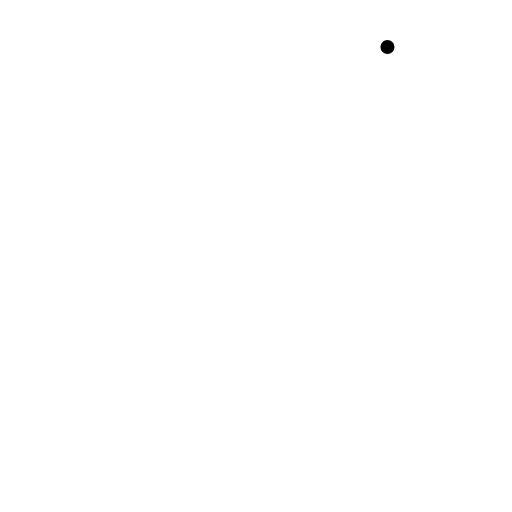
t = 0.00 s
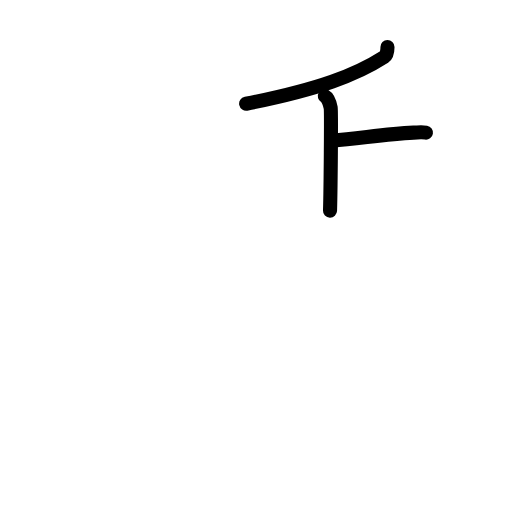
t = 2.60 s
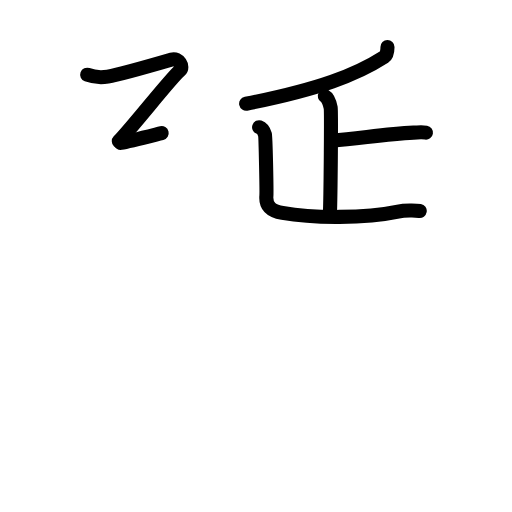
t = 5.20 s
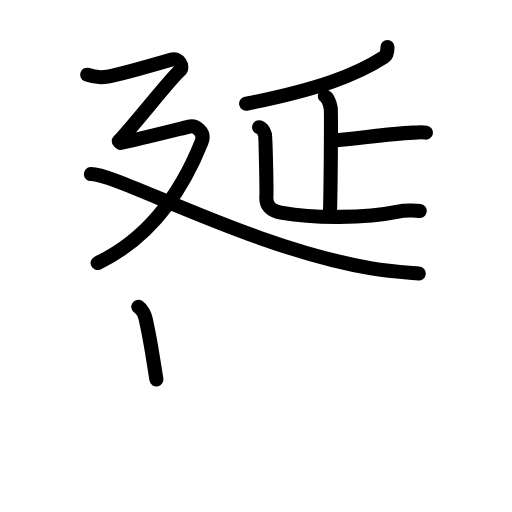
t = 7.80 s
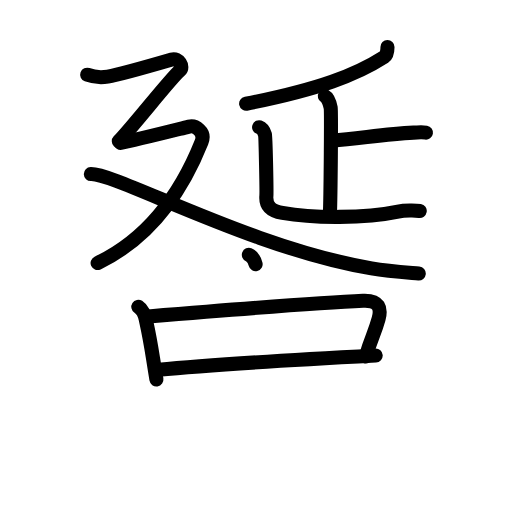
t = 10.40 s
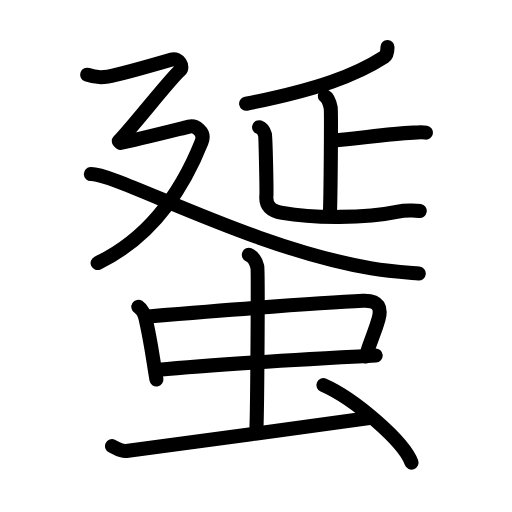
t = 13.00 s

The animated SVG that drew these frames (rendered in a browser with its animation timeline set to each time). Animation: 43 SMIL elements (animate=43); one cycle of 13.00 s.

<?xml version="1.0" encoding="UTF-8"?>
<!--
AniKanjiVG is licensed by CC-BY-SA Paul C. Sommerhoff (https://bitbucket.org/sommerhoff/anikanjivg).
AniKanjiVG uses KanjiVG which is licensed by CC-BY-SA Ulrich Apel (http://kanjivg.tagaini.net).
See also http://creativecommons.org/licenses/by-sa/3.0/
-->
<svg xmlns:kvg='http://kanjivg.tagaini.net' xmlns='http://www.w3.org/2000/svg' width='109' height='109' viewBox='0 0 109 109' style='fill:none;stroke:#000000;stroke-width:3;stroke-linecap:round;stroke-linejoin:round;' id="kvg:kanji_08711"><g id="kvg:08711" kvg:element="蜑"><g id="kvg:08711-g1" kvg:element="延" kvg:variant="true" kvg:position="top"><g id="kvg:08711-g2" kvg:element="正" kvg:variant="true"><g id="kvg:08711-g3" kvg:element="丿"><path id="kvg:08711-s1" kvg:type="㇒" d="M82.49,10c0.01,1-0.18,1.79-0.67,2.1C75.85,15.94,68,18.97,52.4,22.08"><animate attributeName="d" begin="0.0s" dur="0.5s" from="M82.49,10C82.49,10,82.49,10,82.49,10" to="M82.49,10c0.01,1-0.18,1.79-0.67,2.1" />
<animate attributeName="d" begin="0.5s" dur="0.5s" from="M82.49,10c0.01,1-0.18,1.79-0.67,2.1c0,0,0,0,0,0,0" to="M82.49,10c0.01,1-0.18,1.79-0.67,2.1C75.85,15.94,68,18.97,52.4,22.08" />
</path>
</g>
<g id="kvg:08711-g4" kvg:element="止"><g id="kvg:08711-g5" kvg:element="卜" kvg:original="ト"><path id="kvg:08711-s2" kvg:type="㇑" d="M69.15,20.44c0.69,0.39,1.11,1.74,1.25,2.51c0.14,0.77,0,17.06-0.14,21.89"><animate attributeName="d" begin="1.0s" dur="0.5s" from="M69.15,20.44C69.15,20.44,69.15,20.44,69.15,20.44" to="M69.15,20.44c0.69,0.39,1.11,1.74,1.25,2.51" />
<animate attributeName="d" begin="1.5s" dur="0.5s" from="M69.15,20.44c0.69,0.39,1.11,1.74,1.25,2.51c0,0,0,0,0,0,0" to="M69.15,20.44c0.69,0.39,1.11,1.74,1.25,2.51c0.14,0.77,0,17.06-0.14,21.89" />
<animate attributeName="d" begin="0s" dur="1.0s" from="M-100,-100" to="M-100,-100" />
</path>
<path id="kvg:08711-s3" kvg:type="㇐" d="M70.75,29.94c5.75-0.43,11.25-1.42,17.29-1.7c1.41-0.07,1.76-0.14,2.64,0"><animate attributeName="d" begin="2.0s" dur="0.5s" from="M70.75,29.94C70.75,29.94,70.75,29.94,70.75,29.94" to="M70.75,29.94c5.75-0.43,11.25-1.42,17.29-1.7" />
<animate attributeName="d" begin="2.5s" dur="0.5s" from="M70.75,29.94c5.75-0.43,11.25-1.42,17.29-1.7c0,0,0,0,0,0,0" to="M70.75,29.94c5.75-0.43,11.25-1.42,17.29-1.7c1.41-0.07,1.76-0.14,2.64,0" />
<animate attributeName="d" begin="0s" dur="2.0s" from="M-100,-100" to="M-100,-100" />
</path>
</g>
<path id="kvg:08711-s4" kvg:type="㇄" d="M55.16,27.08c0.69,0.24,1.11,1.1,1.25,1.59c0.14,0.49,0.38,12.11,0.3,13.04c-0.21,2.55,1.54,3.27,3.42,3.61c6.62,1.19,17.62,1.19,24.62-0.28c1.36-0.29,3.81-0.26,4.61-0.13"><animate attributeName="d" begin="3.0s" dur="0.2s" from="M55.16,27.08C55.16,27.08,55.16,27.08,55.16,27.08" to="M55.16,27.08c0.69,0.24,1.11,1.1,1.25,1.59" />
<animate attributeName="d" begin="3.2s" dur="0.2s" from="M55.16,27.08c0.69,0.24,1.11,1.1,1.25,1.59c0,0,0,0,0,0,0" to="M55.16,27.08c0.69,0.24,1.11,1.1,1.25,1.59c0.14,0.49,0.38,12.11,0.3,13.04" />
<animate attributeName="d" begin="3.4s" dur="0.2s" from="M55.16,27.08c0.69,0.24,1.11,1.1,1.25,1.59c0.14,0.49,0.38,12.11,0.3,13.04c0,0,0,0,0,0,0" to="M55.16,27.08c0.69,0.24,1.11,1.1,1.25,1.59c0.14,0.49,0.38,12.11,0.3,13.04c-0.21,2.55,1.54,3.27,3.42,3.61" />
<animate attributeName="d" begin="3.6s" dur="0.2s" from="M55.16,27.08c0.69,0.24,1.11,1.1,1.25,1.59c0.14,0.49,0.38,12.11,0.3,13.04c-0.21,2.55,1.54,3.27,3.42,3.61c0,0,0,0,0,0,0" to="M55.16,27.08c0.69,0.24,1.11,1.1,1.25,1.59c0.14,0.49,0.38,12.11,0.3,13.04c-0.21,2.55,1.54,3.27,3.42,3.61c6.62,1.19,17.62,1.19,24.62-0.28" />
<animate attributeName="d" begin="3.8s" dur="0.2s" from="M55.16,27.08c0.69,0.24,1.11,1.1,1.25,1.59c0.14,0.49,0.38,12.11,0.3,13.04c-0.21,2.55,1.54,3.27,3.42,3.61c6.62,1.19,17.62,1.19,24.62-0.28c0,0,0,0,0,0,0" to="M55.16,27.08c0.69,0.24,1.11,1.1,1.25,1.59c0.14,0.49,0.38,12.11,0.3,13.04c-0.21,2.55,1.54,3.27,3.42,3.61c6.62,1.19,17.62,1.19,24.62-0.28c1.36-0.29,3.81-0.26,4.61-0.13" />
<animate attributeName="d" begin="0s" dur="3.0s" from="M-100,-100" to="M-100,-100" />
</path>
</g>
</g>
<g id="kvg:08711-g6" kvg:element="廴" kvg:position="nyo"><path id="kvg:08711-s5" kvg:type="㇇" d="M18.56,15.91c1.09,0.4,2.85,0.66,4.38,0.4c1.53-0.27,10.65-2.78,13.64-3.65c1.42-0.41,2.64,1.6,1.69,2.37c-1.75,1.42-9.91,11.84-12.98,15.03"><animate attributeName="d" begin="4.0s" dur="0.25s" from="M18.56,15.91C18.56,15.91,18.56,15.91,18.56,15.91" to="M18.56,15.91c1.09,0.4,2.85,0.66,4.38,0.4" />
<animate attributeName="d" begin="4.25s" dur="0.25s" from="M18.56,15.91c1.09,0.4,2.85,0.66,4.38,0.4c0,0,0,0,0,0,0" to="M18.56,15.91c1.09,0.4,2.85,0.66,4.38,0.4c1.53-0.27,10.65-2.78,13.64-3.65" />
<animate attributeName="d" begin="4.5s" dur="0.25s" from="M18.56,15.91c1.09,0.4,2.85,0.66,4.38,0.4c1.53-0.27,10.65-2.78,13.64-3.65c0,0,0,0,0,0,0" to="M18.56,15.91c1.09,0.4,2.85,0.66,4.38,0.4c1.53-0.27,10.65-2.78,13.64-3.65c1.42-0.41,2.64,1.6,1.69,2.37" />
<animate attributeName="d" begin="4.75s" dur="0.25s" from="M18.56,15.91c1.09,0.4,2.85,0.66,4.38,0.4c1.53-0.27,10.65-2.78,13.64-3.65c1.42-0.41,2.64,1.6,1.69,2.37c0,0,0,0,0,0,0" to="M18.56,15.91c1.09,0.4,2.85,0.66,4.38,0.4c1.53-0.27,10.65-2.78,13.64-3.65c1.42-0.41,2.64,1.6,1.69,2.37c-1.75,1.42-9.91,11.84-12.98,15.03" />
<animate attributeName="d" begin="0s" dur="4.0s" from="M-100,-100" to="M-100,-100" />
</path>
<path id="kvg:08711-s6" kvg:type="㇇a" d="M25.69,30.42c2.86-0.54,9.31-2.17,14.55-3.47c1.29-0.32,3.57,1.02,2.66,3.3C39,40,32.25,50.5,20.78,56"><animate attributeName="d" begin="5.0s" dur="0.3333333333333333s" from="M25.69,30.42C25.69,30.42,25.69,30.42,25.69,30.42" to="M25.69,30.42c2.86-0.54,9.31-2.17,14.55-3.47" />
<animate attributeName="d" begin="5.333333333333333s" dur="0.3333333333333333s" from="M25.69,30.42c2.86-0.54,9.31-2.17,14.55-3.47c0,0,0,0,0,0,0" to="M25.69,30.42c2.86-0.54,9.31-2.17,14.55-3.47c1.29-0.32,3.57,1.02,2.66,3.3" />
<animate attributeName="d" begin="5.666666666666667s" dur="0.3333333333333333s" from="M25.69,30.42c2.86-0.54,9.31-2.17,14.55-3.47c1.29-0.32,3.57,1.02,2.66,3.3c0,0,0,0,0,0,0" to="M25.69,30.42c2.86-0.54,9.31-2.17,14.55-3.47c1.29-0.32,3.57,1.02,2.66,3.3C39,40,32.25,50.5,20.78,56" />
<animate attributeName="d" begin="0s" dur="5.0s" from="M-100,-100" to="M-100,-100" />
</path>
<path id="kvg:08711-s7" kvg:type="㇏" d="M19.34,37.05c5.45-0.14,34.23,15.78,59.75,20.08c3.64,0.62,7.33,0.87,10.06,1.11"><animate attributeName="d" begin="6.0s" dur="0.5s" from="M19.34,37.05C19.34,37.05,19.34,37.05,19.34,37.05" to="M19.34,37.05c5.45-0.14,34.23,15.78,59.75,20.08" />
<animate attributeName="d" begin="6.5s" dur="0.5s" from="M19.34,37.05c5.45-0.14,34.23,15.78,59.75,20.08c0,0,0,0,0,0,0" to="M19.34,37.05c5.45-0.14,34.23,15.78,59.75,20.08c3.64,0.62,7.33,0.87,10.06,1.11" />
<animate attributeName="d" begin="0s" dur="6.0s" from="M-100,-100" to="M-100,-100" />
</path>
</g>
</g>
<g id="kvg:08711-g7" kvg:element="虫" kvg:position="bottom" kvg:radical="tradit"><g id="kvg:08711-g8" kvg:element="中"><g id="kvg:08711-g9" kvg:element="口"><path id="kvg:08711-s8" kvg:type="㇑" d="M29.45,65.31c0.82,0.53,1.4,1.85,1.55,2.55c1.11,5.09,0.75,3.29,2.3,12.93"><animate attributeName="d" begin="7.0s" dur="0.5s" from="M29.45,65.31C29.45,65.31,29.45,65.31,29.45,65.31" to="M29.45,65.31c0.82,0.53,1.4,1.85,1.55,2.55" />
<animate attributeName="d" begin="7.5s" dur="0.5s" from="M29.45,65.31c0.82,0.53,1.4,1.85,1.55,2.55c0,0,0,0,0,0,0" to="M29.45,65.31c0.82,0.53,1.4,1.85,1.55,2.55c1.11,5.09,0.75,3.29,2.3,12.93" />
<animate attributeName="d" begin="0s" dur="7.0s" from="M-100,-100" to="M-100,-100" />
</path>
<path id="kvg:08711-s9" kvg:type="㇕b" d="M31.61,67.36c12.44-1.02,36.67-2.95,45.67-3.34c3.51-0.15,3.92,1.68,3.32,3.88C79.75,71,79,72,77.88,75.87"><animate attributeName="d" begin="8.0s" dur="0.3333333333333333s" from="M31.61,67.36C31.61,67.36,31.61,67.36,31.61,67.36" to="M31.61,67.36c12.44-1.02,36.67-2.95,45.67-3.34" />
<animate attributeName="d" begin="8.333333333333334s" dur="0.3333333333333333s" from="M31.61,67.36c12.44-1.02,36.67-2.95,45.67-3.34c0,0,0,0,0,0,0" to="M31.61,67.36c12.44-1.02,36.67-2.95,45.67-3.34c3.51-0.15,3.92,1.68,3.32,3.88" />
<animate attributeName="d" begin="8.666666666666666s" dur="0.3333333333333333s" from="M31.61,67.36c12.44-1.02,36.67-2.95,45.67-3.34c3.51-0.15,3.92,1.68,3.32,3.88c0,0,0,0,0,0,0" to="M31.61,67.36c12.44-1.02,36.67-2.95,45.67-3.34c3.51-0.15,3.92,1.68,3.32,3.88C79.75,71,79,72,77.88,75.87" />
<animate attributeName="d" begin="0s" dur="8.0s" from="M-100,-100" to="M-100,-100" />
</path>
<path id="kvg:08711-s10" kvg:type="㇐b" d="M33.77,78.74c10.01-1.02,30.73-2.24,46.21-3.06"><animate attributeName="d" begin="9.0s" dur="1.0s" from="M33.77,78.74C33.77,78.74,33.77,78.74,33.77,78.74" to="M33.77,78.74c10.01-1.02,30.73-2.24,46.21-3.06" />
<animate attributeName="d" begin="0s" dur="9.0s" from="M-100,-100" to="M-100,-100" />
</path>
</g>
<g id="kvg:08711-g10" kvg:element="丨"><path id="kvg:08711-s11" kvg:type="㇑a" d="M52.98,54.25c1,0.39,1.6,1.75,1.8,2.52c0.2,0.78,0,30.09-0.2,34.94"><animate attributeName="d" begin="10.0s" dur="0.5s" from="M52.98,54.25C52.98,54.25,52.98,54.25,52.98,54.25" to="M52.98,54.25c1,0.39,1.6,1.75,1.8,2.52" />
<animate attributeName="d" begin="10.5s" dur="0.5s" from="M52.98,54.25c1,0.39,1.6,1.75,1.8,2.52c0,0,0,0,0,0,0" to="M52.98,54.25c1,0.39,1.6,1.75,1.8,2.52c0.2,0.78,0,30.09-0.2,34.94" />
<animate attributeName="d" begin="0s" dur="10.0s" from="M-100,-100" to="M-100,-100" />
</path>
</g>
</g>
<path id="kvg:08711-s12" kvg:type="㇀" d="M23.85,94.98c1.17,0.52,1.87,1.16,3.04,1.03c1.17-0.13,44.89-6.05,52.13-7.08"><animate attributeName="d" begin="11.0s" dur="0.5s" from="M23.85,94.98C23.85,94.98,23.85,94.98,23.85,94.98" to="M23.85,94.98c1.17,0.52,1.87,1.16,3.04,1.03" />
<animate attributeName="d" begin="11.5s" dur="0.5s" from="M23.85,94.98c1.17,0.52,1.87,1.16,3.04,1.03c0,0,0,0,0,0,0" to="M23.85,94.98c1.17,0.52,1.87,1.16,3.04,1.03c1.17-0.13,44.89-6.05,52.13-7.08" />
<animate attributeName="d" begin="0s" dur="11.0s" from="M-100,-100" to="M-100,-100" />
</path>
<path id="kvg:08711-s13" kvg:type="㇔" d="M68.86,82c6.62,2.91,17.1,11.96,18.75,16.49"><animate attributeName="d" begin="12.0s" dur="1.0s" from="M68.86,82C68.86,82,68.86,82,68.86,82" to="M68.86,82c6.62,2.91,17.1,11.96,18.75,16.49" />
<animate attributeName="d" begin="0s" dur="12.0s" from="M-100,-100" to="M-100,-100" />
</path>
</g>
</g>
</svg>
